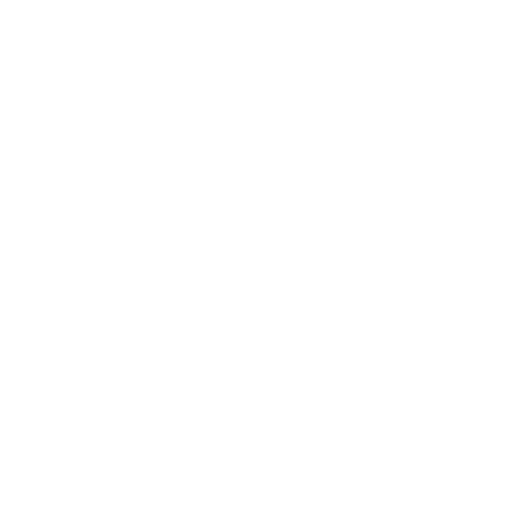
t = 0.00 s
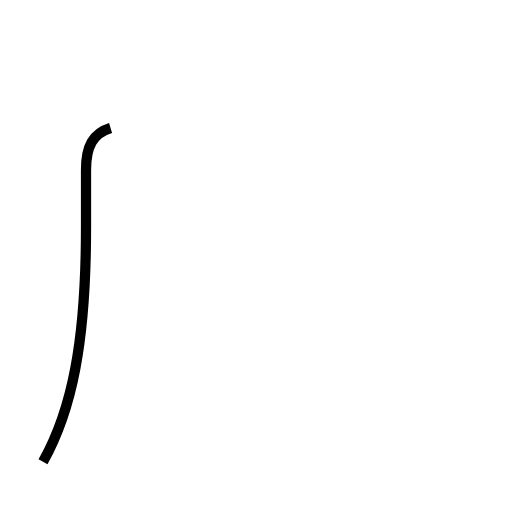
t = 1.03 s
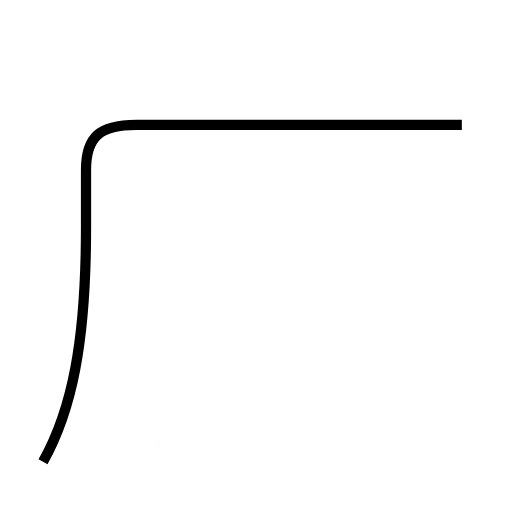
t = 2.06 s
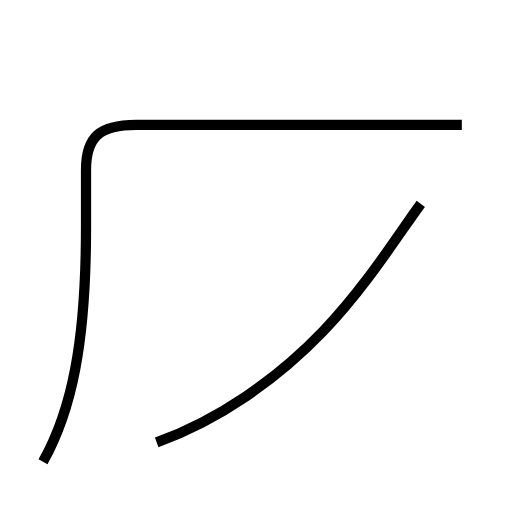
t = 3.12 s
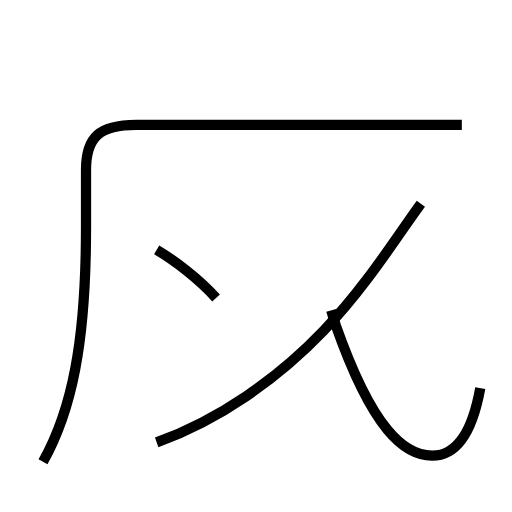
t = 4.16 s
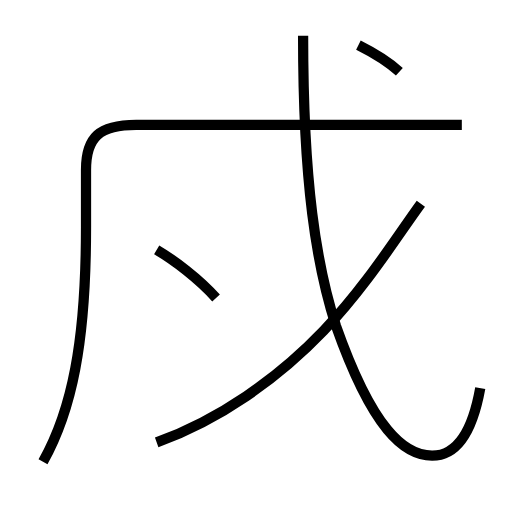
t = 5.11 s

The animated SVG that drew these frames (rendered in a browser with its animation timeline set to each time). Animation: 5 SMIL elements (animate=5); one cycle of 5.11 s.

<?xml version='1.0' encoding='utf-8'?>
<svg viewBox="0.0 -6.0 50.0 50.0" version="1.1" xmlns="http://www.w3.org/2000/svg"><rect x="-1000" y="-1000" width="2000" height="2000" stroke="white" fill="white" /><g style="fill:none;stroke:#000000;stroke-width:1"><path d="M 4.2 1.1 C 7.0 -3.9 8.4 -10.5 8.4 -21.8 L 8.4 -27.4 C 8.4 -30.6 9.7 -31.8 13.3 -31.8 L 45.1 -31.8 " transform="translate(0.0 38.0)" stroke-dasharray="68.63119178087597" stroke-dashoffset="68.63119178087597"><animate attributeName="stroke-dashoffset" from="68.63119178087597" to="0" dur="2.058935753426279s" begin="0s; anim_end.end" fill="freeze" id="anim0" /></path><path d="M 15.3 -0.8 C 21.4 -3.0 27.1 -7.0 31.6 -11.7 C 35.8 -16.1 38.9 -21.1 41.1 -24.1 " transform="translate(0.0 38.0)" stroke-dasharray="35.41586366059077" stroke-dashoffset="35.41586366059077"><animate attributeName="stroke-dashoffset" from="35.41586366059077" to="0" dur="1.0624759098177232s" begin="anim0.end" fill="freeze" id="anim1" /></path><path d="M 21.1 -14.9 C 19.4 -16.8 17.0 -18.6 15.3 -19.6 " transform="translate(0.0 38.0)" stroke-dasharray="7.491019074366753" stroke-dashoffset="7.491019074366753"><animate attributeName="stroke-dashoffset" from="7.491019074366753" to="0" dur="0.2247305722310026s" begin="anim1.end" fill="freeze" id="anim2" /></path><path d="M 46.9 -6.1 C 46.0 -1.1 44.2 0.5 42.2 0.5 C 39.5 0.5 36.4 -2.0 32.8 -12.2 C 30.9 -18.1 29.6 -26.1 29.6 -40.5 " transform="translate(0.0 38.0)" stroke-dasharray="54.01488964266276" stroke-dashoffset="54.01488964266276"><animate attributeName="stroke-dashoffset" from="54.01488964266276" to="0" dur="1.6204466892798828s" begin="anim2.end" fill="freeze" id="anim3" /></path><path d="M 39.0 -37.0 C 37.9 -38.0 36.2 -39.0 35.0 -39.6" transform="translate(0.0 38.0)" stroke-dasharray="4.783571383154467" stroke-dashoffset="4.783571383154467"><animate attributeName="stroke-dashoffset" from="4.783571383154467" to="0" dur="0.143507141494634s" begin="anim3.end" fill="freeze" id="anim_end" /></path></g></svg>
